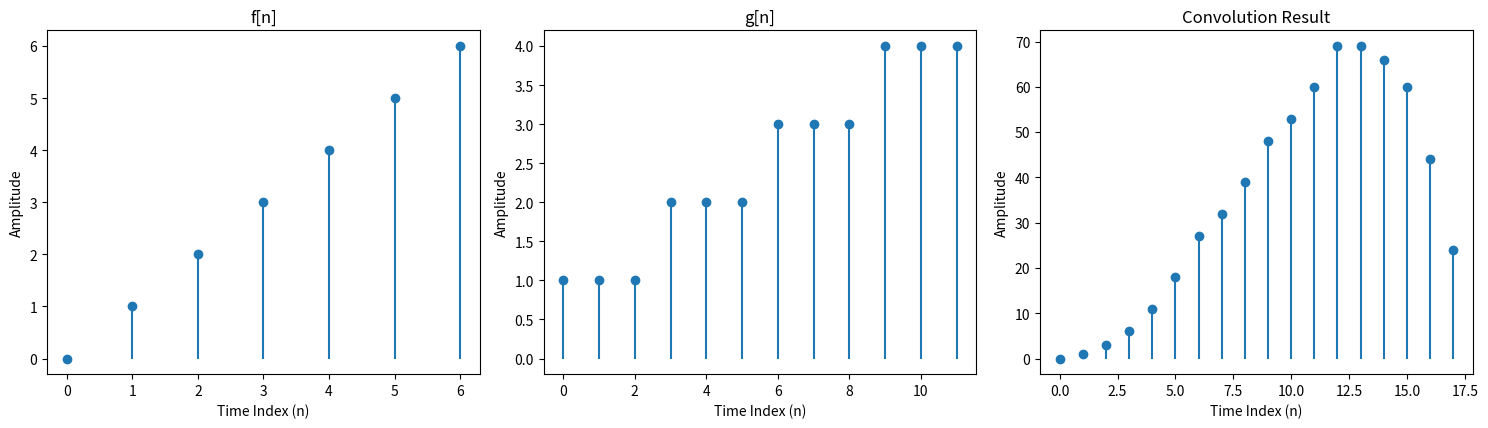

Here is the Python script that generated this plot:
# -*- coding: utf-8 -*-
"""Kode_FFT_Convolution_Ahmad Daffa Abiyyu.ipynb

Automatically generated by Colab.

Original file is located at
    https://colab.research.google.com/drive/1a190CXFDrbt8yLPZYTkfPu2cmASOORL0
"""

import numpy as np
import matplotlib.pyplot as plt

f = np.array([0, 1, 2, 3, 4, 5, 6])
g = np.array([1, 1, 1, 2, 2, 2, 3, 3, 3, 4, 4, 4])

N1 = len(f)
N2 = len(g)

f_padded = np.pad(f, (0, N2 - 1), 'constant')
g_padded = np.pad(g, (0, N1 - 1), 'constant')

F_k = np.fft.fft(f_padded)
G_k = np.fft.fft(g_padded)

Y_k = F_k * G_k

y = np.fft.ifft(Y_k)

y_real = np.real(y)

plt.figure(figsize=(15, 12))

plt.subplot(3, 3, 1)
plt.stem(range(N1), f, basefmt=" ")
plt.title('f[n]')
plt.xlabel('Time Index (n)')
plt.ylabel('Amplitude')

plt.subplot(3, 3, 2)
plt.stem(range(N2), g, basefmt=" ")
plt.title('g[n]')
plt.xlabel('Time Index (n)')
plt.ylabel('Amplitude')

plt.subplot(3, 3, 3)
plt.stem(range(len(y_real)), y_real, basefmt=" ")
plt.title('Convolution Result')
plt.xlabel('Time Index (n)')
plt.ylabel('Amplitude')

plt.tight_layout()
plt.show()

convolution_result = np.convolve(f, g, mode='full')

print("Convolution result using FFT:", y_real)
print("Convolution result using numpy.convolve:", convolution_result)

